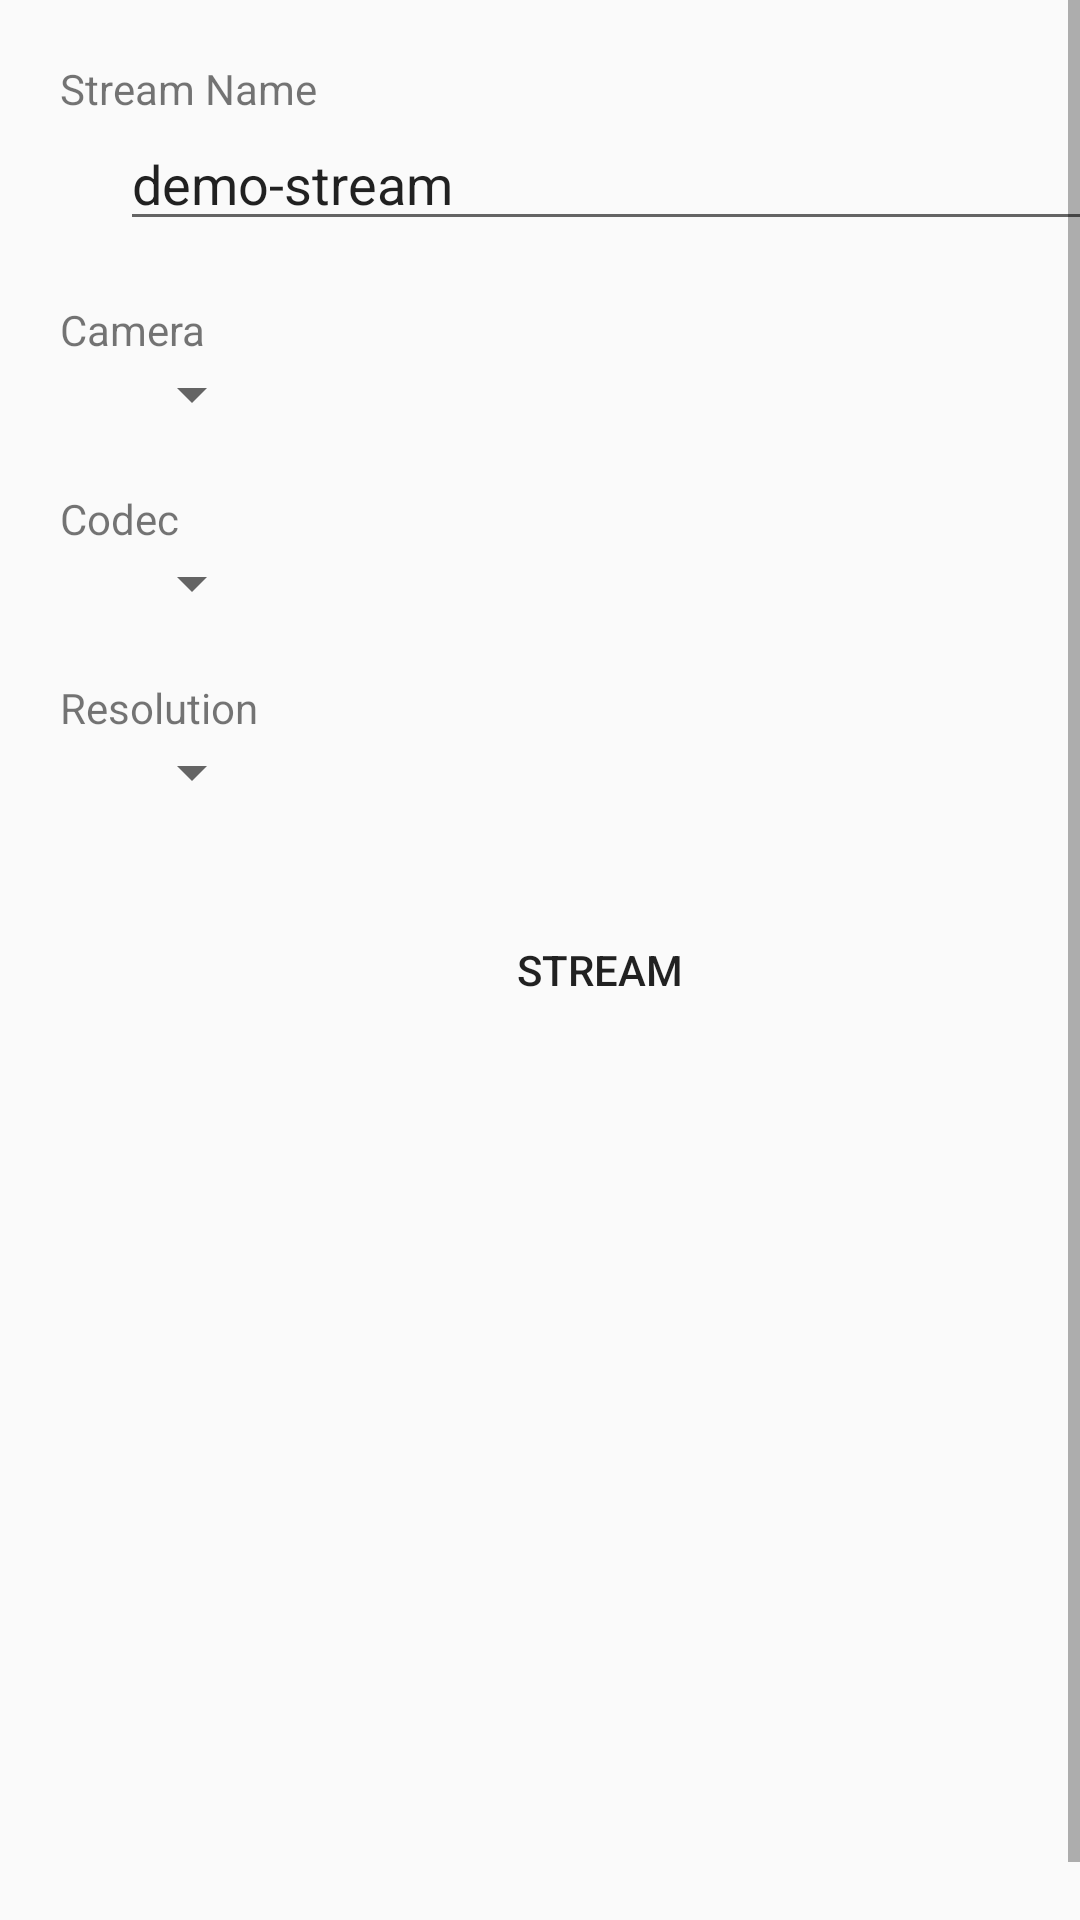

Reconstruct the res/layout file that produces this screen, plus the resources it refers to.
<!-- AndroidManifest.xml: application theme AppTheme -->
<!-- res/layout/fragment_stream_configuration.xml -->
<?xml version="1.0" encoding="utf-8"?>
<ScrollView xmlns:android="http://schemas.android.com/apk/res/android"
        android:layout_width="match_parent"
        android:layout_height="match_parent"
        android:fillViewport="true">
    <LinearLayout
            android:layout_width="match_parent"
            android:layout_height="match_parent"
            android:layout_margin="20dp"
            android:orientation="vertical">
        <TextView
                android:layout_width="wrap_content"
                android:layout_height="wrap_content"
                android:text="Stream Name"/>
        <EditText
                android:id="@+id/stream_name"
                android:layout_width="match_parent"
                android:layout_height="wrap_content"
                android:layout_marginStart="20dp"
                android:text="demo-stream"/>

        <Space
                android:layout_width="match_parent"
                android:layout_height="20dp"/>

        <TextView
                android:layout_width="wrap_content"
                android:layout_height="wrap_content"
                android:text="Camera"/>

        <Spinner
                android:id="@+id/cameras_spinner"
                android:layout_width="wrap_content"
                android:layout_height="wrap_content"
                android:gravity="left"
                android:layout_marginStart="20dp"
                style="@style/Widget.AppCompat.Spinner"/>
        <Space
                android:layout_width="match_parent"
                android:layout_height="20dp"/>


        <TextView
                android:layout_width="wrap_content"
                android:layout_height="wrap_content"
                android:text="Codec"/>
        <Spinner
                android:id="@+id/codecs_spinner"
                android:layout_width="wrap_content"
                android:layout_height="wrap_content"
                android:gravity="left"
                android:layout_marginStart="20dp"
                style="@style/Widget.AppCompat.Spinner"/>
        <Space
                android:layout_width="match_parent"
                android:layout_height="20dp"/>

        <TextView
                android:layout_width="wrap_content"
                android:layout_height="wrap_content"
                android:text="Resolution"/>

        <Spinner
                android:id="@+id/resolutions_spinner"
                android:layout_width="wrap_content"
                android:layout_height="wrap_content"
                android:gravity="left"
                android:layout_marginStart="20dp"
                style="@style/Widget.AppCompat.Spinner"/>

        <Space
                android:layout_width="match_parent"
                android:layout_height="20dp"/>

        <RelativeLayout
                android:layout_width="match_parent"
                android:layout_height="wrap_content"
                android:gravity="center_horizontal"
                android:background="@color/background_material_light"
                android:padding="10dp">

            <Button
                    android:id="@+id/start_streaming"
                    android:layout_width="wrap_content"
                    android:layout_height="wrap_content"
                    android:layout_marginStart="10dp"
                    android:layout_marginEnd="10dp"
                    android:layout_marginBottom="10dp"
                    android:background="@drawable/button_selector"
                    android:padding="10dp"
                    android:text="Stream" />
        </RelativeLayout>
    </LinearLayout>
</ScrollView>
<!-- resources referenced by this layout -->
<resources>
  <style name="AppTheme" parent="Theme.AppCompat.Light.DarkActionBar">
          
          <item name="colorPrimary">@color/colorPrimary</item>
          <item name="colorPrimaryDark">@color/colorPrimaryDark</item>
          <item name="colorAccent">@color/colorAccent</item>
      </style>
  <color name="colorPrimary">#008577</color>
  <color name="colorPrimaryDark">#00574B</color>
  <color name="colorAccent">#D81B60</color>
</resources>
